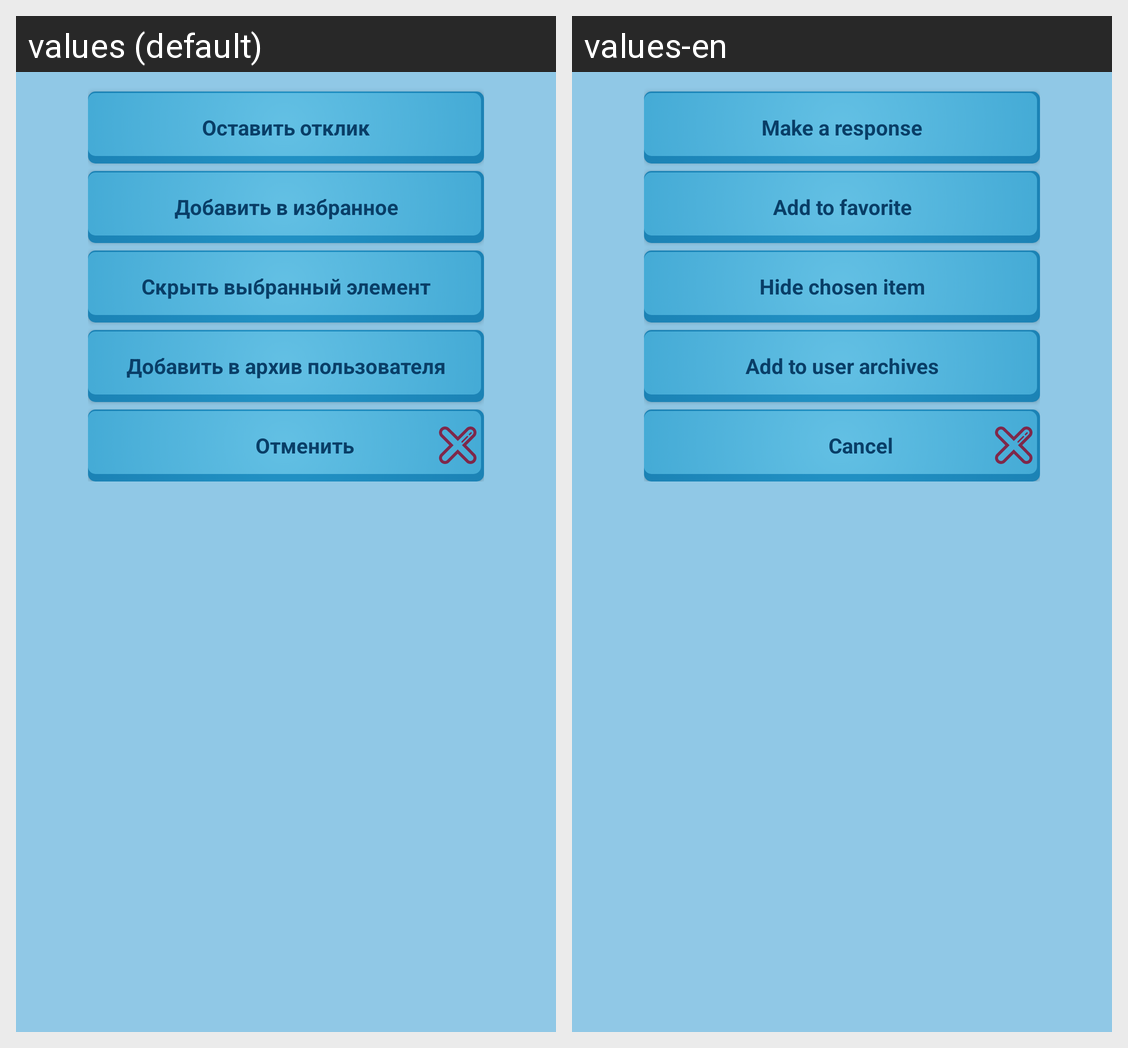

Locale-by-locale string values for the Android screen shown in this grid:
Android screen res/layout/chose_archive_dialog_fragment.xml rendered under 2 locales, left to right: values (default), values-en. Device: Nexus 5 (rendered at 1080×1920; each locale shown at half size, 540×960, under a caption strip naming it); theme Theme.MyTheme2.
Strings drawn on this screen, with the default value and each locale's value (text and hints the layout hard-codes, and strings that could not be matched under every locale, appear in the picture but are not listed):

add_response
  values: Оставить отклик
  values-en: Make a response

add_favorite
  values: Добавить в избранное
  values-en: Add to favorite

hide_item
  values: Скрыть выбранный элемент
  values-en: Hide chosen item

add_to_custom_archive
  values: Добавить в архив пользователя
  values-en: Add to user archives

cancel
  values: Отменить
  values-en: Cancel
